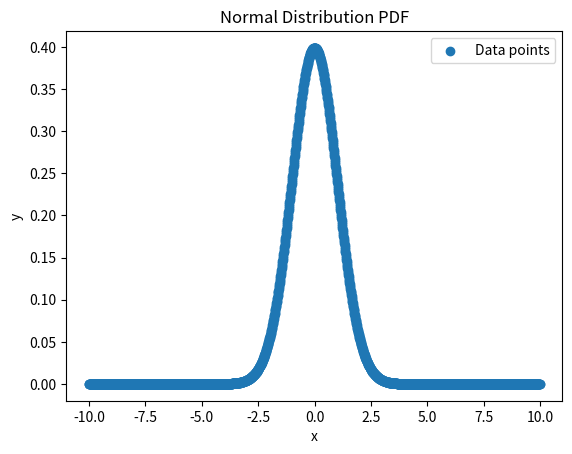

The script that saved this image:
import math
import matplotlib.pyplot as plt
import numpy as np

def normal_distribution_pdf(x, mean, sd):
    scalar_fraction = 1 / (math.sqrt(2*math.pi*sd))
    exp_fraction = -1*(((x - mean)**2)/(2*sd**2))
    pd = scalar_fraction*math.exp(exp_fraction)
    return pd

if __name__ == '__main__':

    MEAN = 0.0
    SD = 1.0

    x_a = np.arange(-10.0, 10.0, 0.01)
    pdf_a = [ normal_distribution_pdf(x, MEAN, SD) for x in x_a ]
    pdf_a = np.array(pdf_a)

    fig, ax = plt.subplots()

    points = ax.scatter(x_a, pdf_a, label='Data points')

    plt.title('Normal Distribution PDF')
    plt.xlabel('x')
    plt.ylabel('y')
    ax.legend()
    plt.savefig('graph.png')